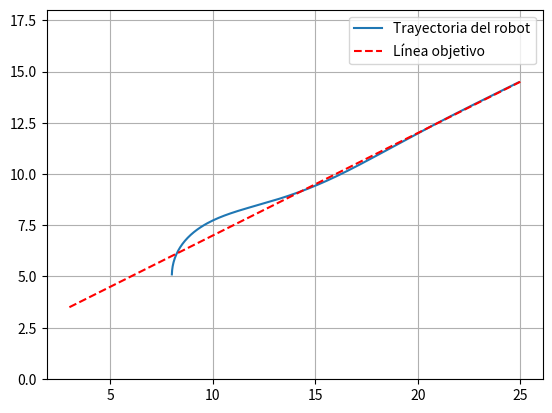

The script that saved this image:
import numpy as np
import matplotlib.pyplot as plt

a, b, c = 1, -2, 4                 # recta ax + by + c = 0
x, y, theta = 8, 5, np.pi / 2
Kd, Kh, dt, L, v = 0.5, 1.0, 0.1, 2.0, 1
X, Y = [], []

for _ in range(200):
    distance = (a * x + b * y + c) / np.sqrt(a**2 + b**2)
    theta_line = np.arctan2(a, -b)
    delta = Kd * distance + Kh * (theta_line - theta)
    x += v * np.cos(theta) * dt
    y += v * np.sin(theta) * dt
    theta += v / L * np.tan(delta) * dt
    X.append(x); Y.append(y)

x_line = np.linspace(3, 25, 100)
y_line = (-a * x_line - c) / b
plt.plot(X, Y, label="Trayectoria del robot")
plt.plot(x_line, y_line, 'r--', label="Línea objetivo")
plt.axis('equal'); plt.grid(); plt.legend()
plt.savefig("act3.png", dpi=150)
plt.show()
